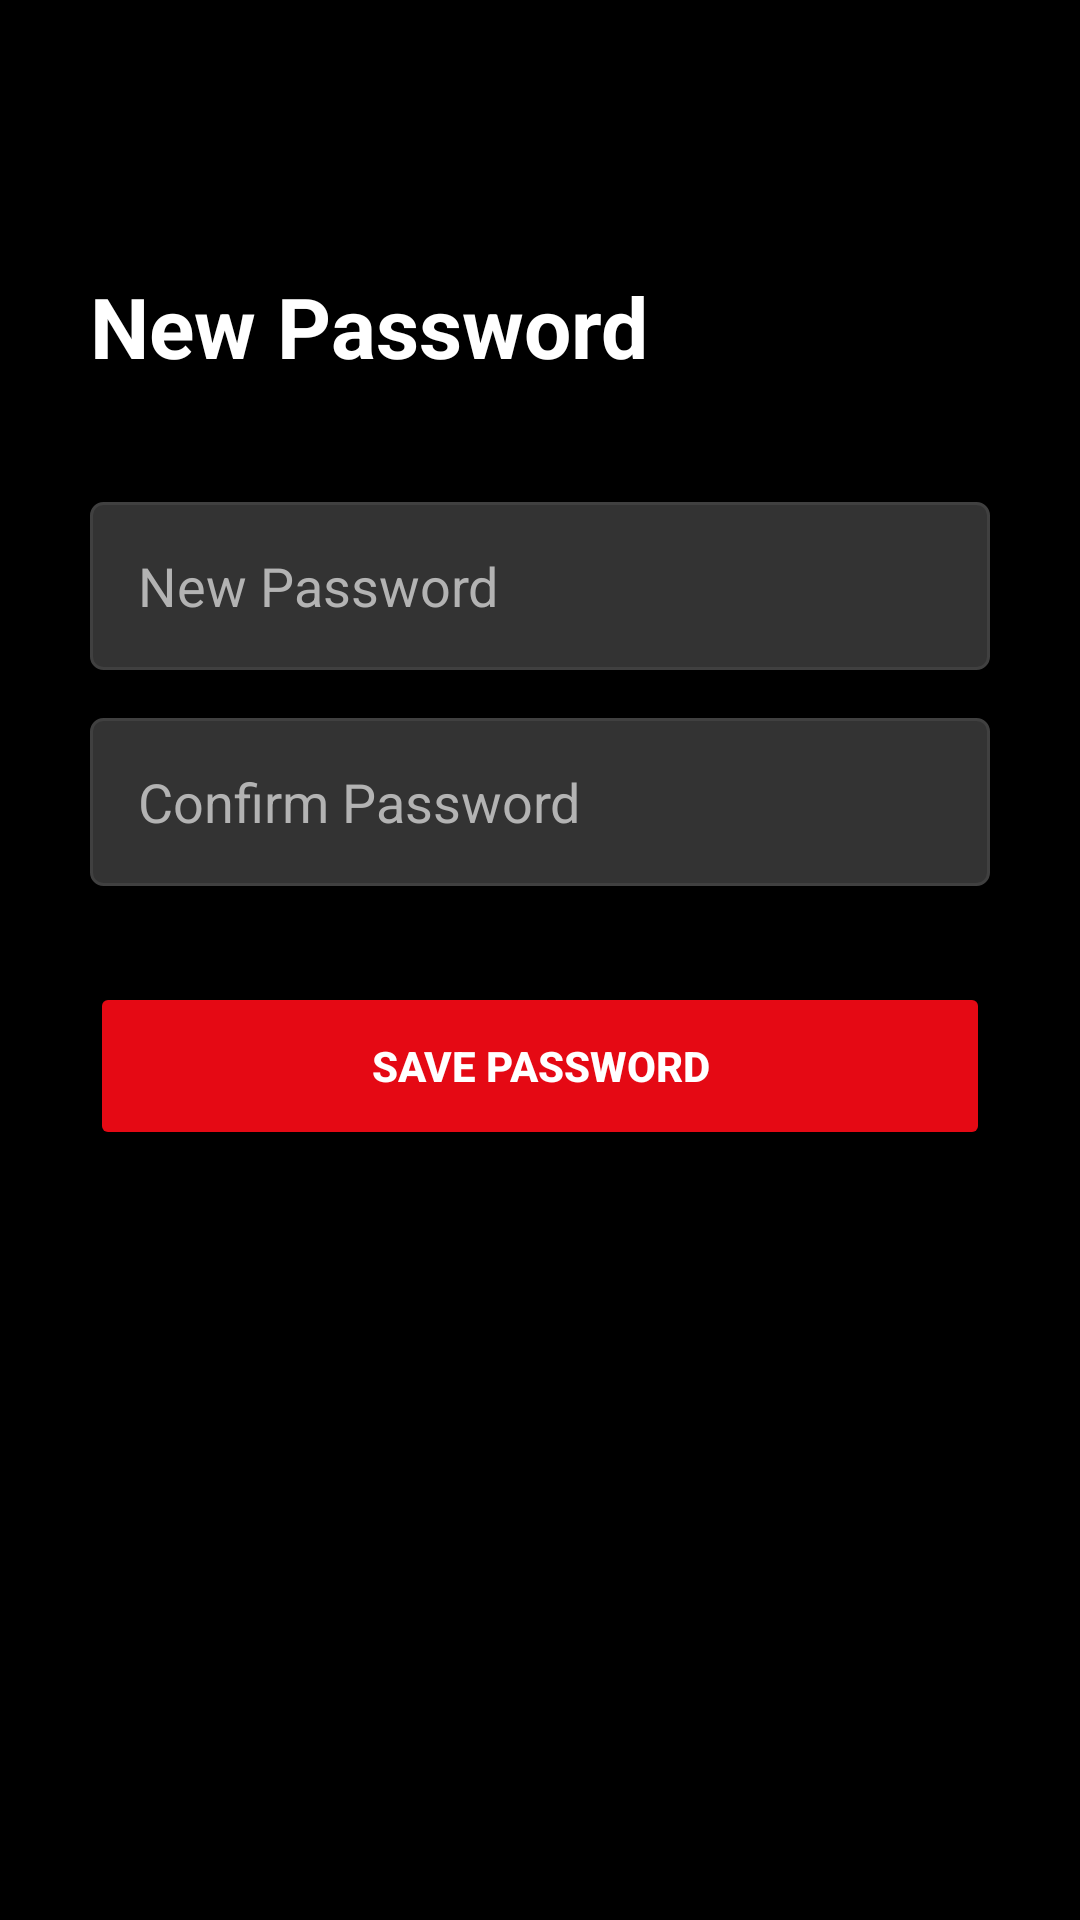

Android layout source for this screen:
<!-- AndroidManifest.xml: application theme Theme.MonogatariApp -->
<!-- res/layout/activity_reset_password.xml -->
<?xml version="1.0" encoding="utf-8"?>
<androidx.constraintlayout.widget.ConstraintLayout
    xmlns:android="http://schemas.android.com/apk/res/android"
    xmlns:app="http://schemas.android.com/apk/res-auto"
    android:layout_width="match_parent"
    android:layout_height="match_parent"
    android:background="@color/bg_page"
    android:padding="30dp">

    <TextView
        android:id="@+id/tvTitle"
        android:layout_width="wrap_content"
        android:layout_height="wrap_content"
        android:text="New Password"
        android:textColor="@color/text_main"
        android:textSize="28sp"
        android:textStyle="bold"
        app:layout_constraintStart_toStartOf="parent"
        app:layout_constraintTop_toTopOf="parent"
        android:layout_marginTop="60dp" />

    <EditText
        android:id="@+id/etNewPassword"
        android:layout_width="match_parent"
        android:layout_height="56dp"
        android:hint="New Password"
        android:background="@drawable/bg_input_netflix"
        android:paddingHorizontal="16dp"
        android:textColor="@color/text_main"
        android:textColorHint="@color/text_hint"
        android:inputType="textPassword"
        app:layout_constraintTop_toBottomOf="@id/tvTitle"
        android:layout_marginTop="40dp" />

    <EditText
        android:id="@+id/etConfirmPassword"
        android:layout_width="match_parent"
        android:layout_height="56dp"
        android:hint="Confirm Password"
        android:background="@drawable/bg_input_netflix"
        android:paddingHorizontal="16dp"
        android:textColor="@color/text_main"
        android:textColorHint="@color/text_hint"
        android:inputType="textPassword"
        app:layout_constraintTop_toBottomOf="@id/etNewPassword"
        android:layout_marginTop="16dp" />

    <Button
        android:id="@+id/btnUpdatePassword"
        android:layout_width="match_parent"
        android:layout_height="56dp"
        android:text="Save Password"
        android:backgroundTint="@color/netflix_red"
        android:textColor="@color/text_main"
        android:textStyle="bold"
        app:cornerRadius="4dp"
        app:layout_constraintTop_toBottomOf="@id/etConfirmPassword"
        android:layout_marginTop="32dp" />

</androidx.constraintlayout.widget.ConstraintLayout>
<!-- resources referenced by this layout -->
<resources>
  <color name="bg_page">#000000</color>
  <color name="netflix_red">#E50914</color>
  <color name="text_hint">#B3B3B3</color>
  <color name="text_main">#FFFFFF</color>
  <!-- drawable bg_input_netflix (drawable) -->
  <?xml version="1.0" encoding="utf-8"?>
  <shape xmlns:android="http://schemas.android.com/apk/res/android">
      <solid android:color="@color/input_bg" />
      <corners android:radius="4dp" />
      <stroke android:width="1dp" android:color="@color/input_border" />
  </shape>
  <style name="Theme.MonogatariApp" parent="Base.Theme.MonogatariApp" />
  <color name="input_bg">#333333</color>
  <color name="input_border">#404040</color>
  <style name="Base.Theme.MonogatariApp" parent="Theme.Material3.DayNight.NoActionBar">
          <item name="colorPrimary">@color/netflix_red</item>
          <item name="colorOnPrimary">#FFFFFF</item>
  
          <item name="android:windowBackground">@color/bg_page</item>
          <item name="colorSurface">@color/bg_page</item>
          <item name="colorOnSurface">@color/text_main</item>
          <item name="colorSurfaceVariant">@color/bg_card</item>
          <item name="colorOnSurfaceVariant">@color/text_hint</item>
  
          <item name="android:statusBarColor">@color/bg_page</item>
          <item name="android:windowLightStatusBar">false</item>
      </style>
  <color name="bg_card">#121212</color>
</resources>
